Image classification data set "dog data" (utmgdsc/TAIL-Trackr on GitHub). Class labels (60): Afghan hound, African wild dog, Airedale terrier, American spaniel, American hairless terrier, Basenji, Basset hound, Bearded Collie, bermaise, Bichon Frise, Blenheim spaniel, Bloodhound, Bluetick coonhound, Border Collie, Borzoi, Boston Terrier, Boxer, Bull Mastiff, Bull Terrier, Cairn terrier, Chihuahua, Chow Chow, Clumber spaniel, Cockapoo, Cocker spaniel, Collie, Coyote, dalmation, Dhole, Dingo, Doberman, elk hound, French Bulldog, German Shepherd, Golden Retriever, Great Dane, Great Pyrenees, Belgian Groenendael, Irish Wolfhound, Japanese Spaniel, Komondor, Labrador Retriever, Lhasa Apso, Belgian Malinois, Maltese, Mexican hairless dog, pekinese, Pit Bull, Pomeranian, Poodle, Pug, Rhodesian Ridgeback, Rottweiler, Saint Bernard, Schnauzer, Scottish Terrier, Shar Pei, Shiba Inu, Shih-Tzu, Vizsla.

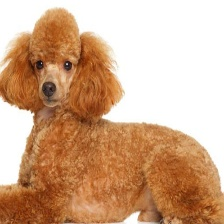
Label: Poodle

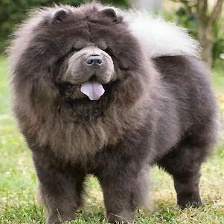
Label: Chow Chow

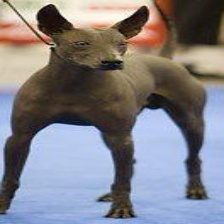
Label: Mexican hairless dog

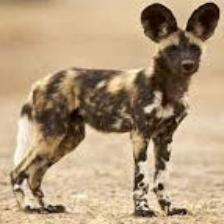
Label: African wild dog

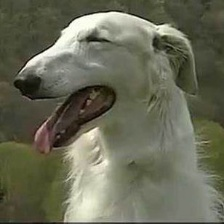
Label: Borzoi

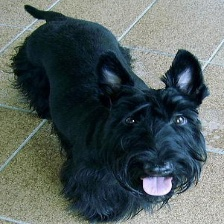
Label: Scottish Terrier
